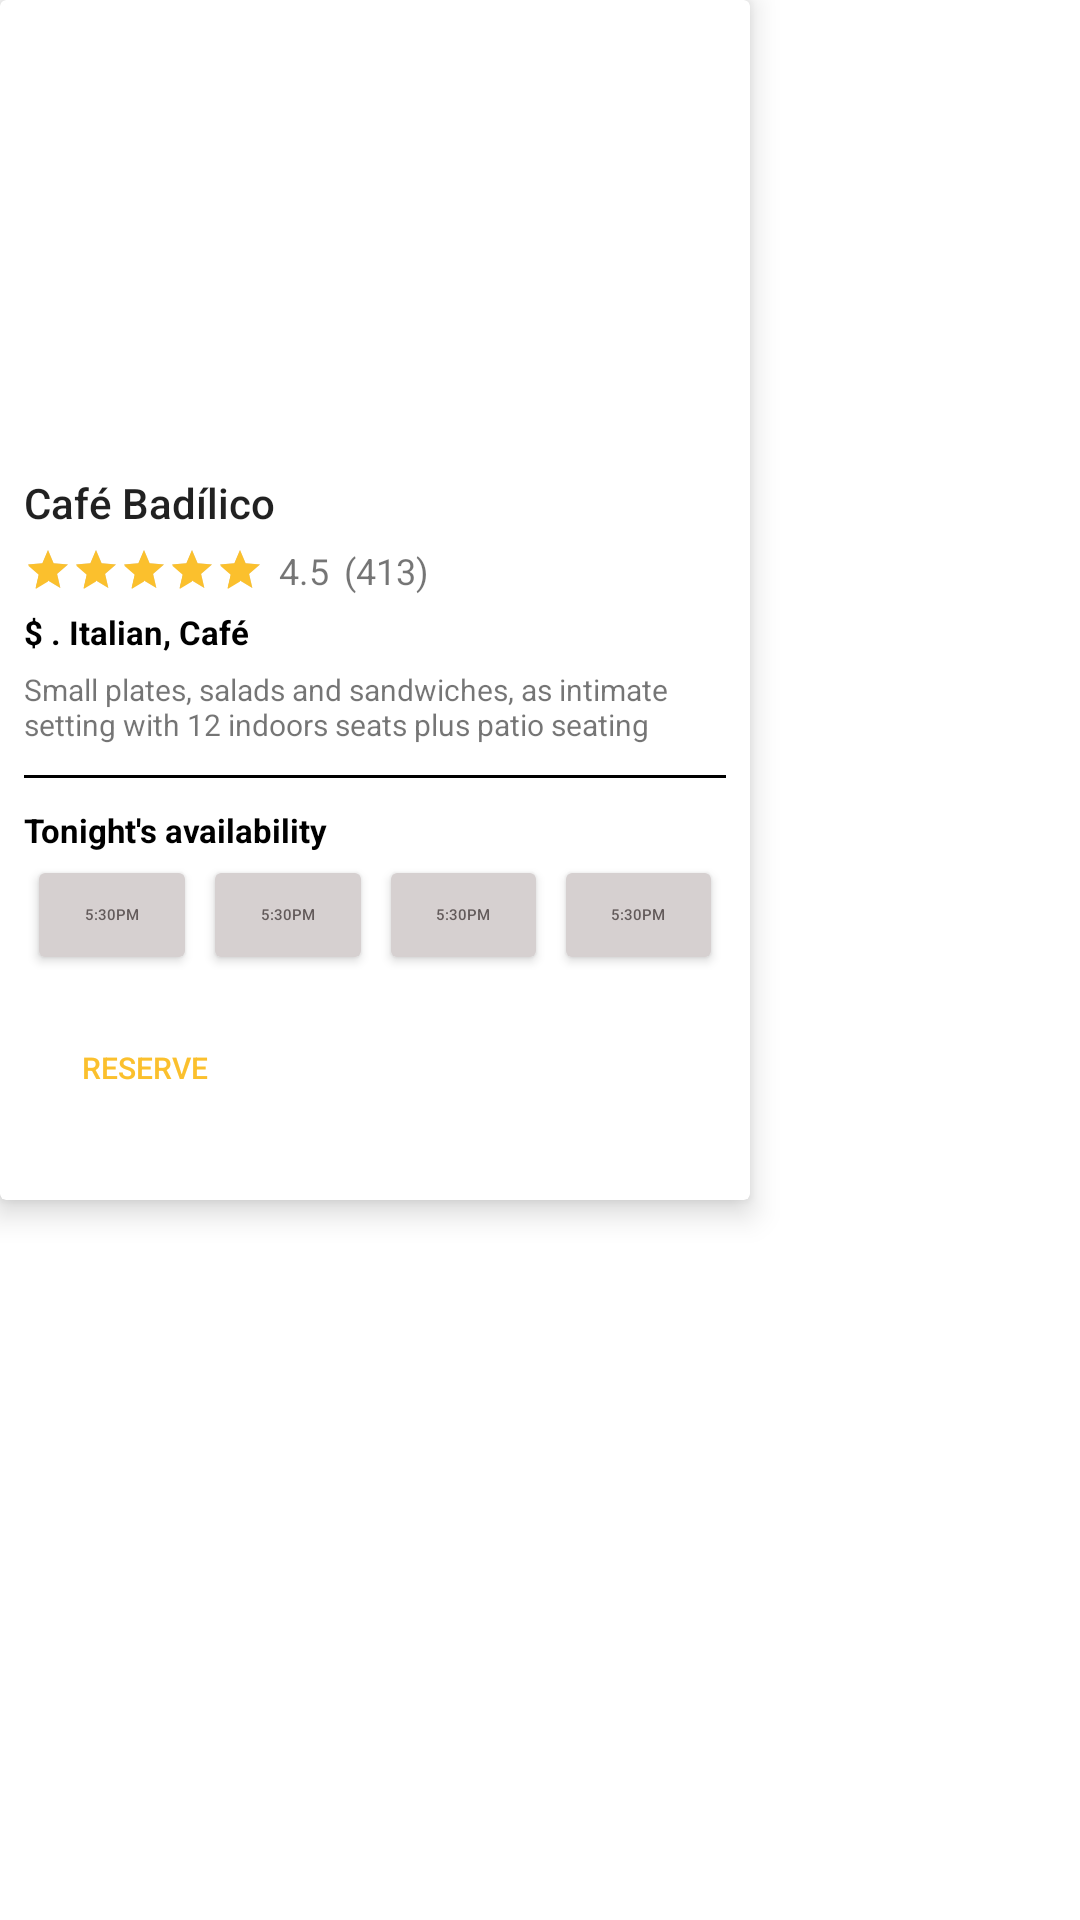

Here is an Android app screen rendered from its layout file. Give the layout XML and the strings, colors and styles it references.
<!-- AndroidManifest.xml: application theme Theme.MyApp -->
<!-- res/layout/cafe_badilico_layout.xml -->
<?xml version="1.0" encoding="utf-8"?>
<androidx.coordinatorlayout.widget.CoordinatorLayout xmlns:android="http://schemas.android.com/apk/res/android"
    xmlns:app="http://schemas.android.com/apk/res-auto"
    xmlns:tools="http://schemas.android.com/tools"
    android:layout_width="match_parent"
    android:layout_height="match_parent"
    tools:context=".CafeBadilicoActivity">


    <androidx.cardview.widget.CardView
        android:layout_width="250dp"
        android:layout_height="400dp"
        app:cardElevation="6dp">

        <LinearLayout
            android:layout_width="match_parent"
            android:layout_height="match_parent"
            android:orientation="vertical">


            <ImageView
                android:layout_width="match_parent"
                android:layout_height="150dp"
                android:scaleType="centerCrop"
                android:src="@drawable/cafeteria" />

            <LinearLayout
                android:layout_width="match_parent"
                android:layout_height="match_parent"
                android:layout_margin="8dp"
                android:orientation="vertical">


                <TextView
                    style="@style/TextAppearance.AppCompat.Body2"
                    android:layout_width="wrap_content"
                    android:layout_height="wrap_content"
                    android:layout_marginBottom="5sp"
                    android:text="Café Badílico" />

                <LinearLayout
                    android:layout_width="match_parent"
                    android:layout_height="wrap_content"
                    android:orientation="horizontal">

                    <RatingBar
                        style="@style/Widget.AppCompat.RatingBar.Small"
                        android:layout_width="wrap_content"
                        android:layout_height="wrap_content"
                        android:isIndicator="true"
                        android:numStars="5"
                        android:rating="@integer/material_motion_duration_long_1"
                        android:stepSize="0.5" />

                    <TextView
                        android:layout_width="wrap_content"
                        android:layout_height="wrap_content"
                        android:layout_marginLeft="5sp"
                        android:layout_marginRight="5sp"
                        android:text="4.5"
                        android:textSize="12sp" />

                    <TextView
                        android:layout_width="wrap_content"
                        android:layout_height="wrap_content"
                        android:text="(413)"
                        android:textSize="12sp" />
                </LinearLayout>

                <TextView
                    android:layout_width="wrap_content"
                    android:layout_height="wrap_content"
                    android:layout_marginTop="5sp"
                    android:layout_marginBottom="5sp"
                    android:text="$ . Italian, Café"
                    android:textColor="#000"
                    android:textSize="11sp"
                    android:textStyle="bold" />

                <TextView
                    android:layout_width="wrap_content"
                    android:layout_height="wrap_content"
                    android:layout_marginBottom="10sp"
                    android:text="@string/mensagem"
                    android:textSize="10sp" />

                <View
                    android:layout_width="match_parent"
                    android:layout_height="1dp"
                    android:background="#000" />

                <TextView
                    android:layout_width="wrap_content"
                    android:layout_height="wrap_content"
                    android:layout_marginTop="10sp"
                    android:text="Tonight's availability"
                    android:textColor="#000"
                    android:textSize="11sp"
                    android:textStyle="bold" />

                <LinearLayout
                    android:layout_width="match_parent"
                    android:layout_height="wrap_content"
                    android:orientation="horizontal">


                    <Button
                        android:id="@+id/btnPriHora"
                        android:layout_width="wrap_content"
                        android:layout_height="40dp"
                        android:layout_margin="1dp"
                        android:layout_weight="1"
                        android:backgroundTint="#D6D0D0"
                        android:text="5:30PM"
                        android:textColor="#635B5B"
                        android:textSize="5sp"
                        tools:ignore="TouchTargetSizeCheck" />

                    <Button
                        android:id="@+id/btnSegHora"
                        android:layout_width="wrap_content"
                        android:layout_height="40dp"
                        android:layout_margin="1dp"
                        android:layout_weight="1"
                        android:backgroundTint="#D6D0D0"
                        android:text="5:30PM"
                        android:textColor="#635B5B"
                        android:textSize="5sp"
                        tools:ignore="TouchTargetSizeCheck" />

                    <Button
                        android:id="@+id/btnTerHora"
                        android:layout_width="wrap_content"
                        android:layout_height="40dp"
                        android:layout_margin="1dp"
                        android:layout_weight="1"
                        android:backgroundTint="#D6D0D0"
                        android:text="5:30PM"
                        android:textColor="#635B5B"
                        android:textSize="5sp"
                        tools:ignore="TouchTargetSizeCheck" />

                    <Button
                        android:id="@+id/btnQuaHora"
                        android:layout_width="wrap_content"
                        android:layout_height="40dp"
                        android:layout_margin="1dp"
                        android:layout_weight="1"
                        android:backgroundTint="#D6D0D0"
                        android:text="5:30PM"
                        android:textColor="#635B5B"
                        android:textSize="5sp"
                        tools:ignore="TouchTargetSizeCheck" />


                </LinearLayout>

                <Button
                    android:id="@+id/idReservar"
                    style="@style/Widget.AppCompat.Button.Borderless.Colored"
                    android:layout_width="80sp"
                    android:layout_height="40dp"
                    android:layout_marginTop="10dp"
                    android:contentDescription="reserve"
                    android:text="RESERVE"
                    android:textSize="10dp"
                    tools:ignore="TouchTargetSizeCheck" />
            </LinearLayout>

        </LinearLayout>

    </androidx.cardview.widget.CardView>

</androidx.coordinatorlayout.widget.CoordinatorLayout>
<!-- resources referenced by this layout -->
<resources>
  <string name="mensagem">Small plates, salads and sandwiches, as intimate setting with 12 indoors seats plus patio seating</string>
  <style name="Theme.MyApp" parent="Theme.MaterialComponents.DayNight.DarkActionBar">
          
          <item name="colorPrimary">@color/purple_500</item>
          <item name="colorPrimaryVariant">@color/purple_700</item>
          <item name="colorOnPrimary">#512DA8</item>
          
          <item name="colorSecondary">#FBC02D</item>
          <item name="colorSecondaryVariant">@color/teal_700</item>
          <item name="colorOnSecondary">#FFFFFF</item>
          
          <item name="android:statusBarColor" tools:targetApi="l">?attr/colorPrimaryVariant</item>
          
      </style>
  <color name="purple_500">#FF6200EE</color>
  <color name="purple_700">#FF3700B3</color>
  <color name="teal_700">#FF018786</color>
</resources>
